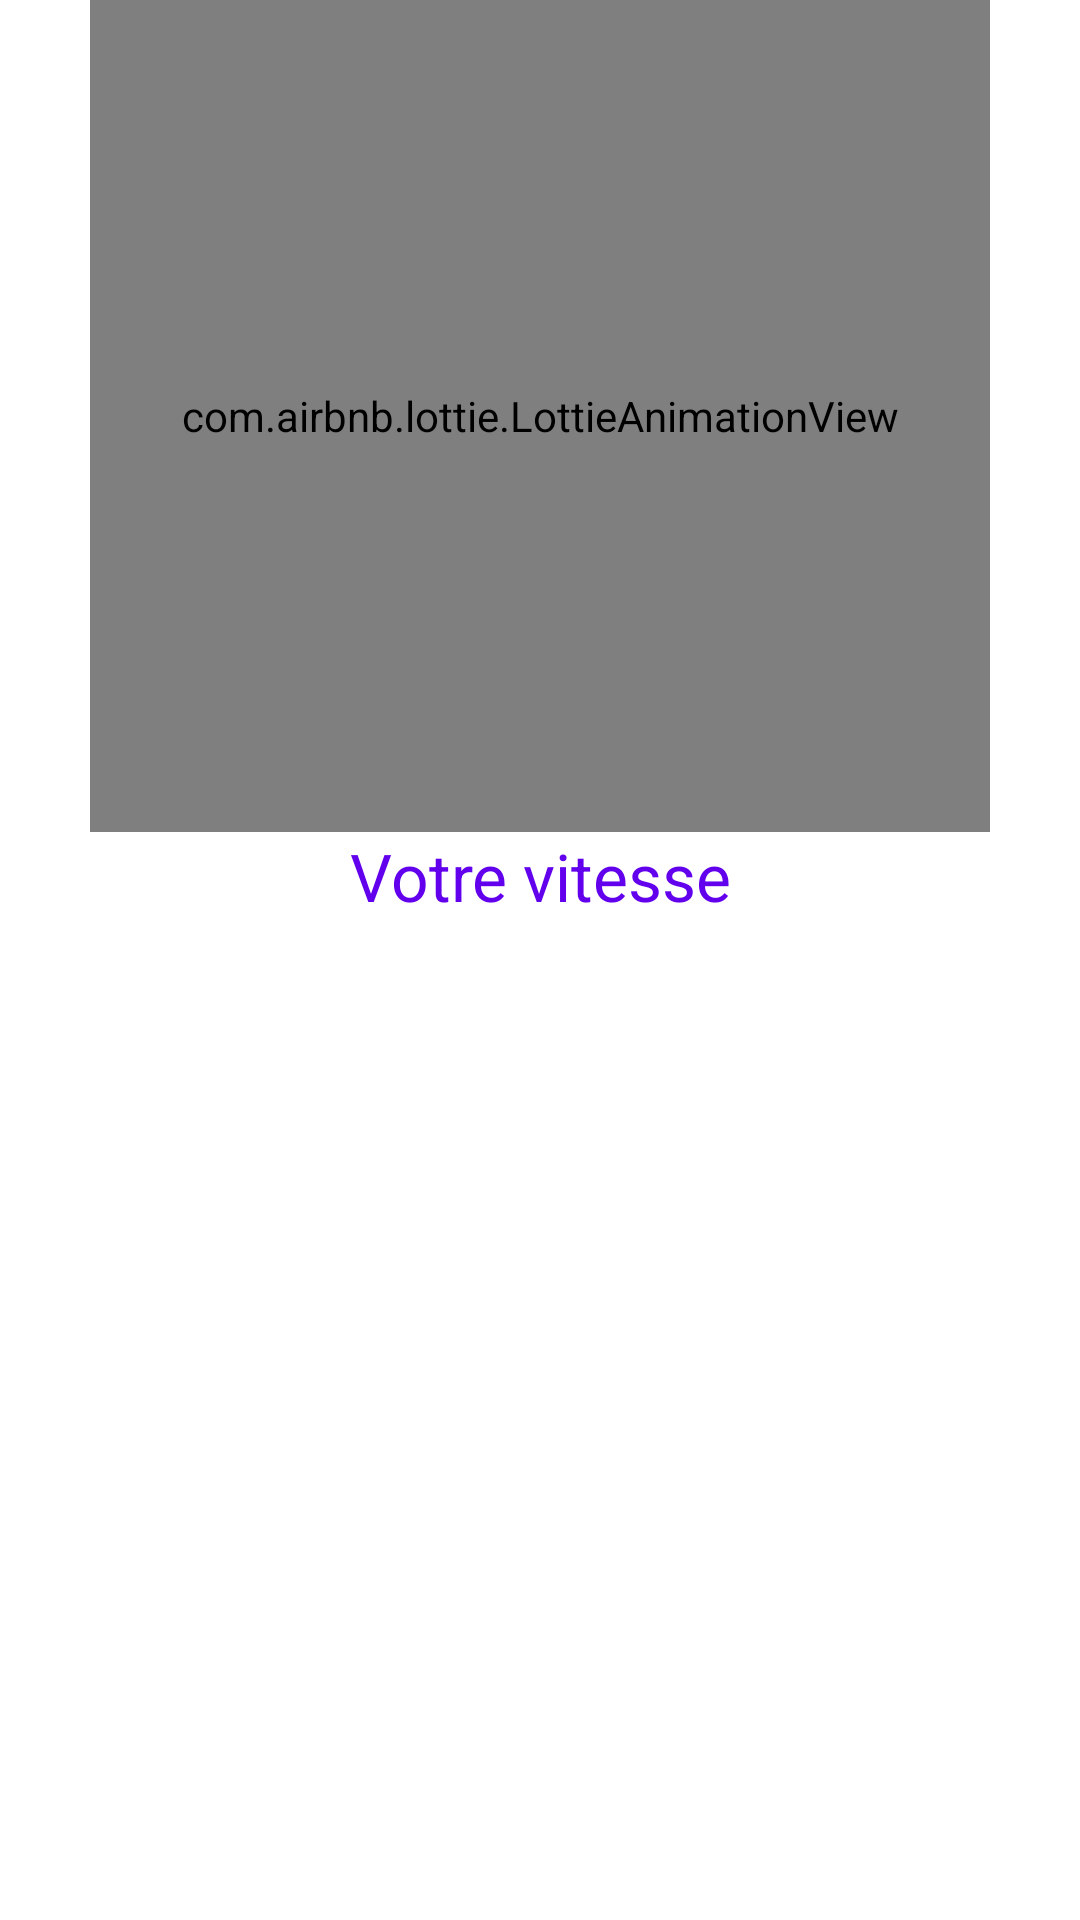

Write the Android layout XML for this screen, with the resource values it uses.
<!-- AndroidManifest.xml: application theme AppTheme -->
<!-- res/layout/moving_fragment.xml -->
<?xml version="1.0" encoding="utf-8"?>
<layout xmlns:android="http://schemas.android.com/apk/res/android"
    xmlns:app="http://schemas.android.com/apk/res-auto"
    xmlns:tools="http://schemas.android.com/tools">
    <data>
        <variable
            name="location"
            type="com.poc.speedtracker.presentation.features.speedtracking.viewmodels.MovingViewModel" />
    </data>

    <androidx.constraintlayout.widget.ConstraintLayout
        android:layout_width="match_parent"
        android:layout_height="match_parent"
        tools:context=".presentation.features.speedtracking.ui.MovingFragment">

        <com.airbnb.lottie.LottieAnimationView
            android:id="@+id/animation_view"
            android:layout_width="300dp"
            android:layout_height="0dp"
            app:layout_constraintBottom_toTopOf="@+id/your_speed_textview"
            app:layout_constraintEnd_toEndOf="parent"
            app:layout_constraintStart_toStartOf="parent"
            app:layout_constraintTop_toTopOf="parent"
            app:lottie_autoPlay="true"
            app:lottie_fileName="bus-animation.json"
            app:lottie_loop="true" />

        <TextView
            android:id="@+id/your_speed_textview"
            android:layout_width="wrap_content"
            android:textColor="@color/colorPrimary"
            android:layout_height="wrap_content"
            android:text="@string/moving_speed_text"
            android:textAppearance="@style/TextAppearance.AppCompat.Large"
            app:layout_constraintBottom_toTopOf="@+id/actual_spedd_textview"
            app:layout_constraintEnd_toEndOf="parent"
            app:layout_constraintHorizontal_bias="0.5"
            app:layout_constraintStart_toStartOf="parent"
            app:layout_constraintTop_toTopOf="parent"
            app:layout_constraintVertical_chainStyle="packed" />

        <TextView
            android:id="@+id/actual_spedd_textview"
            android:layout_width="wrap_content"
            android:layout_height="wrap_content"
            android:layout_marginTop="@dimen/normal_margin"
            tools:text="50 km/h"
            android:text="@{String.format(@string/actual_speed, location.currentSpeed)}"
            android:textSize="@dimen/big_text"
            android:textColor="@color/colorPrimaryDark"
            app:layout_constraintBottom_toBottomOf="parent"
            app:layout_constraintEnd_toEndOf="parent"
            app:layout_constraintHorizontal_bias="0.5"
            app:layout_constraintStart_toStartOf="parent"
            app:layout_constraintTop_toBottomOf="@+id/your_speed_textview" />

    </androidx.constraintlayout.widget.ConstraintLayout>
</layout>
<!-- resources referenced by this layout -->
<resources>
  <dimen name="big_text">30sp</dimen>
  <dimen name="normal_margin">16dp</dimen>
  <string name="actual_speed">%.1f km/h</string>
  <string name="moving_speed_text">Votre vitesse</string>
  <style name="AppTheme" parent="Theme.MaterialComponents.Light.NoActionBar">
          
          <item name="colorPrimary">@color/colorPrimary</item>
          <item name="colorPrimaryDark">@color/colorPrimaryDark</item>
          <item name="colorAccent">@color/colorAccent</item>
          <item name="android:actionBarStyle">@style/MyActionBar</item>
      </style>
  <style name="MyActionBar" parent="@android:style/Widget.Holo.Light.ActionBar">
          <item name="android:titleTextStyle">@style/AppTheme.ActionBar.TitleTextStyle</item>
      </style>
  <style name="AppTheme.ActionBar.TitleTextStyle" parent="@android:style/TextAppearance.StatusBar.Title">
          <item name="android:textColor">#FFFFFF</item>
      </style>
  <!-- not gathered from this repository: default colours our renderer supplied (Android Studio template values) -->
  <color name="colorPrimary">#FF6200EE</color>
  <color name="colorPrimaryDark">#FF3700B3</color>
  <color name="colorAccent">#FF03DAC5</color>
</resources>
